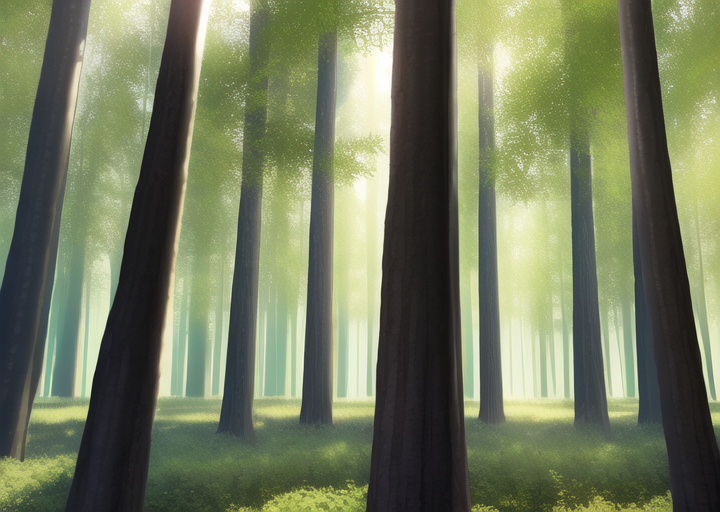
Generation parameters embedded in this image by AUTOMATIC1111 Stable Diffusion web UI or a fork of it (Forge, ...) (PNG 'parameters' text chunk):
masterpiece, best quality, ((forest)), daytime
Negative prompt: lowres, bad anatomy, bad hands, text, error, missing fingers, extra digit, fewer digits, cropped, worst quality, low quality, normal quality, jpeg artifacts, signature, watermark, username, blurry, artist name
Steps: 30, Sampler: Euler a, CFG scale: 12, Seed: 588785718, Size: 720x512, Model hash: 89d59c3dde, Model: nai, Clip skip: 2, Version: v1.3.1